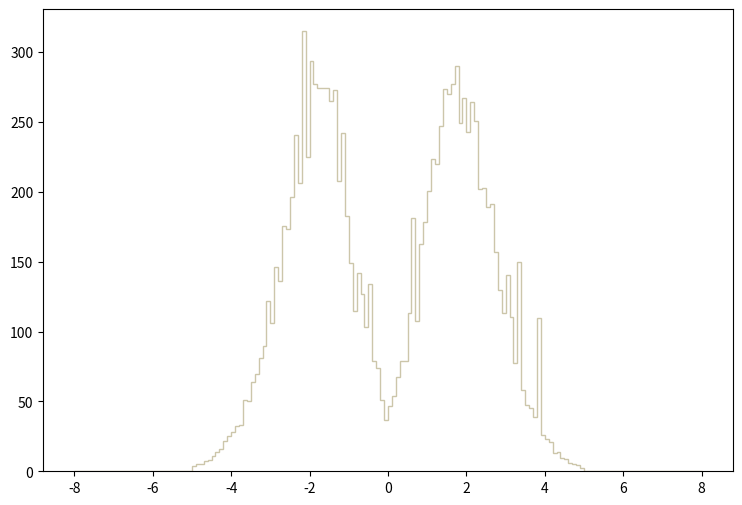

The script that saved this image: (Note: this script raises an exception after producing the figure.)
def selection_1():

    # Library import
    import numpy
    import matplotlib
    import matplotlib.pyplot   as plt
    import matplotlib.gridspec as gridspec

    # Library version
    matplotlib_version = matplotlib.__version__
    numpy_version      = numpy.__version__

    # Histo binning
    xBinning = numpy.linspace(-8.0,8.0,161,endpoint=True)

    # Creating data sequence: middle of each bin
    xData = numpy.array([-7.95,-7.85,-7.75,-7.65,-7.55,-7.45,-7.35,-7.25,-7.15,-7.05,-6.95,-6.85,-6.75,-6.65,-6.55,-6.45,-6.35,-6.25,-6.15,-6.05,-5.95,-5.85,-5.75,-5.65,-5.55,-5.45,-5.35,-5.25,-5.15,-5.05,-4.95,-4.85,-4.75,-4.65,-4.55,-4.45,-4.35,-4.25,-4.15,-4.05,-3.95,-3.85,-3.75,-3.65,-3.55,-3.45,-3.35,-3.25,-3.15,-3.05,-2.95,-2.85,-2.75,-2.65,-2.55,-2.45,-2.35,-2.25,-2.15,-2.05,-1.95,-1.85,-1.75,-1.65,-1.55,-1.45,-1.35,-1.25,-1.15,-1.05,-0.95,-0.85,-0.75,-0.65,-0.55,-0.45,-0.35,-0.25,-0.15,-0.05,0.05,0.15,0.25,0.35,0.45,0.55,0.65,0.75,0.85,0.95,1.05,1.15,1.25,1.35,1.45,1.55,1.65,1.75,1.85,1.95,2.05,2.15,2.25,2.35,2.45,2.55,2.65,2.75,2.85,2.95,3.05,3.15,3.25,3.35,3.45,3.55,3.65,3.75,3.85,3.95,4.05,4.15,4.25,4.35,4.45,4.55,4.65,4.75,4.85,4.95,5.05,5.15,5.25,5.35,5.45,5.55,5.65,5.75,5.85,5.95,6.05,6.15,6.25,6.35,6.45,6.55,6.65,6.75,6.85,6.95,7.05,7.15,7.25,7.35,7.45,7.55,7.65,7.75,7.85,7.95])

    # Creating weights for histo: y2_ETA_0
    y2_ETA_0_weights = numpy.array([0.0,0.0,0.0,0.0,0.0,0.0,0.0,0.0,0.0,0.0,0.0,0.0,0.0,0.0,0.0,0.0,0.0,0.0,0.0,0.0,0.0,0.0,0.0,0.0,0.0,0.0,0.0,0.0,0.0,0.0,1.45944923233,1.59212632618,1.32677183848,2.78622107081,3.84763782159,4.51102479083,5.30708675392,4.77637777853,8.75669359397,11.0122074894,10.2161425263,13.4003963786,13.2677183848,20.1669350649,17.6460681818,23.6165419049,26.9334707511,31.7098485297,34.4960684005,39.5378081667,38.4763782159,46.7023778345,50.2846476684,53.9996074961,62.2256071147,64.8791369917,70.1862267456,70.5842667271,74.8299265303,76.4220564564,76.5547464503,76.1567064687,79.3409663211,78.6775763519,70.716956721,77.3507964134,63.9503970347,63.4196970593,56.7858273669,44.1815079514,46.5696878406,36.3535483144,33.7000184374,25.7393748065,25.2086658311,21.6263839972,17.1153592064,12.7370094094,9.81811154475,6.50118269855,9.55275855706,9.02204958166,12.8696874033,17.3807121941,16.7173252248,22.2897679665,26.9334707511,32.5058984928,37.0169382836,51.6114276069,52.0094675884,53.3362175269,59.4393872439,69.5228367763,70.716956721,68.7267868133,82.3925361796,75.2279665118,73.3704865979,73.1051366102,81.3311062288,74.9626165241,72.441746641,67.1346568871,66.8693068994,57.8472573177,59.8374272254,49.753947693,43.2527679944,40.4665481236,39.6704681606,32.5058984928,29.719690622,26.8007927573,20.4322880526,18.4421301449,17.5133901879,14.3291363356,12.6043344156,11.2775604771,11.0122074894,8.09330962473,5.17441176007,5.30708675392,3.98031581544,4.51102479083,2.25551239542,1.59212632618,1.99015790772,0.796063163088,0.0,0.0,0.0,0.0,0.0,0.0,0.0,0.0,0.0,0.0,0.0,0.0,0.0,0.0,0.0,0.0,0.0,0.0,0.0,0.0,0.0,0.0,0.0,0.0,0.0,0.0,0.0,0.0,0.0,0.0])

    # Creating weights for histo: y2_ETA_1
    y2_ETA_1_weights = numpy.array([0.0,0.0,0.0,0.0,0.0,0.0,0.0,0.0,0.0,0.0,0.0,0.0,0.0,0.0,0.0,0.0,0.0,0.0,0.0,0.0,0.0,0.0,0.0,0.0,0.0,0.0,0.0,0.0,0.0,0.0,1.04195493284,1.20261547487,1.52315597965,2.00346823323,2.0036903566,3.12465526036,3.44682407031,4.88866850925,4.3275507126,6.17145343303,8.09349201947,8.97531279171,8.33512986799,12.1809276726,13.4632869349,17.7892818846,15.4683684852,19.553268155,22.8411526148,22.8401484133,25.8892067887,31.6554874169,31.4963139923,36.3067087452,39.6721924977,41.3573324669,45.7652372816,47.6064931069,49.8490698,50.4890309001,48.4862635096,50.7322275091,53.2154228612,47.8424954368,49.3703504797,43.1985283399,43.7577636335,38.1485341175,35.1028660462,30.9335714876,29.1745702531,23.6433836771,23.0009975054,18.194622556,13.7835222823,11.2199578401,9.69718075912,8.89610677668,6.25094122399,4.88780219815,4.64821471917,6.33202974204,8.65648332631,10.8995426357,12.9831377516,14.0256937065,20.2748393584,20.8354235793,26.3693200005,27.808097878,30.294989291,36.6243661426,39.1886769913,43.4362692872,45.6795054559,50.2497311923,50.8106751272,47.2845491181,49.9288963216,51.293171444,52.8169497288,49.6891469713,48.9698689444,42.5590168822,37.1069224117,39.1076214471,34.1404213864,34.7009156789,33.257203725,25.0044183763,25.4846724761,23.8019575784,20.4335691358,17.7896296081,16.2707883974,11.4592845264,11.3801084876,8.73451727337,7.77353545035,7.13391308088,5.52874351879,5.37013064844,3.28537545496,4.08726179141,2.08390956593,1.76325455221,1.76300005459,1.84288982589,1.12177965587,0.80129700509,0.0,0.0,0.0,0.0,0.0,0.0,0.0,0.0,0.0,0.0,0.0,0.0,0.0,0.0,0.0,0.0,0.0,0.0,0.0,0.0,0.0,0.0,0.0,0.0,0.0,0.0,0.0,0.0,0.0,0.0])

    # Creating weights for histo: y2_ETA_2
    y2_ETA_2_weights = numpy.array([0.0,0.0,0.0,0.0,0.0,0.0,0.0,0.0,0.0,0.0,0.0,0.0,0.0,0.0,0.0,0.0,0.0,0.0,0.0,0.0,0.0,0.0,0.0,0.0,0.0,0.0,0.0,0.0,0.0,0.0,0.781270083839,1.14586286963,1.25003219414,1.61462497993,1.71879430445,2.23964122701,2.91674198633,3.48967282115,4.06260395596,4.63553509078,5.10429720108,5.26055223785,5.78140036041,8.90648009577,9.06273513254,10.8336145492,12.812832015,13.5420181865,13.6461872111,16.8233529587,18.3858913263,22.8651743804,23.0735124294,27.7611335324,26.7194402873,28.4382366917,30.1049470839,30.521617182,33.3862878561,33.3862878561,33.8029579541,34.5842181379,34.1675480399,33.3862878561,32.969587758,31.0945573168,27.8132195447,25.6256640299,23.8547846132,21.6151430862,18.3338083141,15.4170666278,13.4899321743,13.2815941253,8.90648009577,9.2189871693,6.9793456423,5.6772313359,3.33342078438,3.43758980889,2.55214920054,4.58345207852,4.63553509078,6.19807645846,8.43771798546,10.6773595125,11.6148837331,14.1670323336,17.3441980812,17.7608771793,22.0839051965,25.7298330544,25.7819160667,25.834002079,30.8341272555,30.4174571575,31.1466373291,34.7404881747,34.6362981502,35.0529982483,35.2613182973,33.8550379664,31.1987173413,32.3445976109,28.9069988021,29.0111678266,24.4797987603,22.3443292578,20.3130257798,20.0005157063,17.2400290567,14.0628633091,11.5627977208,12.1878148679,10.9377835737,9.53149724284,7.29185571583,6.56266954425,5.72931434815,4.47928305401,3.85426590694,3.38550379664,2.44797987603,2.70840333731,1.66670979219,1.19794768189,1.04169354512,0.989609032863,0.781270083839,0.416677298048,0.0,0.0,0.0,0.0,0.0,0.0,0.0,0.0,0.0,0.0,0.0,0.0,0.0,0.0,0.0,0.0,0.0,0.0,0.0,0.0,0.0,0.0,0.0,0.0,0.0,0.0,0.0,0.0,0.0,0.0])

    # Creating weights for histo: y2_ETA_3
    y2_ETA_3_weights = numpy.array([0.0,0.0,0.0,0.0,0.0,0.0,0.0,0.0,0.0,0.0,0.0,0.0,0.0,0.0,0.0,0.0,0.0,0.0,0.0,0.0,0.0,0.0,0.0,0.0,0.0,0.0,0.0,0.0,0.0,0.0,0.391178513022,0.960164977418,0.960164977418,1.06685010824,0.711233305495,1.38690520071,1.81364512401,2.24038534731,3.5206060172,2.59600185006,3.8050990994,4.19627821242,5.04975745901,5.47649858231,5.79655367478,7.07677104467,8.10806034264,9.708335805,11.2019252365,13.0866937811,13.335624853,13.6201209352,14.6514072332,17.4963410552,17.9230821785,20.9102610415,21.7637432881,22.6883465553,22.4038534731,25.106539254,23.7551948635,24.6442361204,22.4394124834,23.3640157505,22.3327294525,21.1591921135,19.9500957641,17.2829719935,14.9359003154,14.9359003154,13.0866937811,11.9842834626,10.3128839797,8.49923945566,7.61019819879,6.29441581863,4.94307142819,3.55616802747,3.34279596582,1.92033025484,2.09813850621,2.88049523225,3.84066110967,5.36981255148,6.54334689055,6.57890890083,9.06822562006,9.708335805,12.0198454729,13.2645038325,15.149272377,17.3185340038,17.2474099832,20.0212197847,20.8035780107,21.7637432881,22.3682914628,22.6172225347,25.2487842951,24.7153601409,24.5375530896,22.8305915964,21.621495247,21.4792472059,20.8746990313,19.41667161,18.0297652093,15.7182585414,14.6869692435,14.6514072332,11.5931043496,10.099514918,9.4238427228,7.75244323989,7.85912927072,6.6144709111,6.08104675698,5.61874362341,3.91178513022,3.27167494528,2.59600185006,2.27594675758,2.06257679593,1.56471345209,1.45802832126,1.17353523907,0.817918436319,0.462301633572,0.568986764396,0.106685010824,0.0,0.0,0.0,0.0,0.0,0.0,0.0,0.0,0.0,0.0,0.0,0.0,0.0,0.0,0.0,0.0,0.0,0.0,0.0,0.0,0.0,0.0,0.0,0.0,0.0,0.0,0.0,0.0,0.0,0.0])

    # Creating weights for histo: y2_ETA_4
    y2_ETA_4_weights = numpy.array([0.0,0.0,0.0,0.0,0.0,0.0,0.0,0.0,0.0,0.0,0.0,0.0,0.0,0.0,0.0,0.0,0.0,0.0,0.0,0.0,0.0,0.0,0.0,0.0,0.0,0.0,0.0,0.0,0.0,0.0,0.0,0.0,0.0,0.0,0.0,0.0,0.0,0.0,0.0,0.0,0.0,0.0,0.0,0.0,0.0,0.0,0.0,0.0,0.0,0.0,0.0,0.0,0.0,0.0,0.0,0.0,0.0,0.0,0.0,0.0,0.0,0.0,0.0,0.0,0.0,0.0,0.0,0.0,0.0,0.0,0.0,0.0,0.0,0.0,0.0,0.0,0.0,0.0,0.0,0.0,0.0,0.0,0.0,0.0,0.0,0.0,0.0,0.0,0.0,0.0,0.0,0.0,0.0,0.0,0.0,0.0,0.0,0.0,0.0,0.0,0.0,0.0,0.0,0.0,0.0,0.0,0.0,0.0,0.0,0.0,0.0,0.0,0.0,0.0,0.0,0.0,0.0,0.0,0.0,0.0,0.0,0.0,0.0,0.0,0.0,0.0,0.0,0.0,0.0,0.0,0.0,0.0,0.0,0.0,0.0,0.0,0.0,0.0,0.0,0.0,0.0,0.0,0.0,0.0,0.0,0.0,0.0,0.0,0.0,0.0,0.0,0.0,0.0,0.0,0.0,0.0,0.0,0.0,0.0,0.0])

    # Creating weights for histo: y2_ETA_5
    y2_ETA_5_weights = numpy.array([0.0,0.0,0.0,0.0,0.0,0.0,0.0,0.0,0.0,0.0,0.0,0.0,0.0,0.0,0.0,0.0,0.0,0.0,0.0,0.0,0.0,0.0,0.0,0.0,0.0,0.0,0.0,0.0,0.0,0.0,0.0,0.0,0.0,0.0,0.0,0.0,0.0,0.0,0.0,0.0,0.0,0.0,0.0,0.0,0.0,0.0,0.0,0.0,0.0,0.0,0.0,0.0,0.0,0.0,0.0,0.0,0.0,0.0,79.0971291539,0.0,0.0,0.0,0.0,0.0,0.0,0.0,0.0,0.0,0.0,0.0,0.0,0.0,0.0,0.0,0.0,0.0,0.0,0.0,0.0,0.0,0.0,0.0,0.0,0.0,0.0,0.0,0.0,0.0,0.0,0.0,0.0,0.0,0.0,0.0,0.0,0.0,0.0,0.0,0.0,0.0,0.0,0.0,0.0,0.0,0.0,0.0,0.0,0.0,0.0,0.0,0.0,0.0,0.0,78.9085371523,0.0,0.0,0.0,0.0,78.97186254,0.0,0.0,0.0,0.0,0.0,0.0,0.0,0.0,0.0,0.0,0.0,0.0,0.0,0.0,0.0,0.0,0.0,0.0,0.0,0.0,0.0,0.0,0.0,0.0,0.0,0.0,0.0,0.0,0.0,0.0,0.0,0.0,0.0,0.0,0.0,0.0,0.0,0.0,0.0,0.0,0.0])

    # Creating weights for histo: y2_ETA_6
    y2_ETA_6_weights = numpy.array([0.0,0.0,0.0,0.0,0.0,0.0,0.0,0.0,0.0,0.0,0.0,0.0,0.0,0.0,0.0,0.0,0.0,0.0,0.0,0.0,0.0,0.0,0.0,0.0,0.0,0.0,0.0,0.0,0.0,0.0,0.0,0.0,0.0,0.0,0.0,0.0,0.0,0.0,0.0,0.0,0.0,0.0,0.0,0.0,0.0,0.0,0.0,0.0,0.0,17.2515124641,0.0,17.2947860598,0.0,17.2486880802,0.0,17.2821195627,34.5406295819,0.0,17.2515124641,0.0,51.874622701,34.5832835424,17.2940799638,34.5409754248,51.8767842193,34.5442032921,69.1565664602,17.30641791,69.053707011,17.2596397728,0.0,0.0,17.2639685733,17.2940799638,17.2109249151,51.8136102454,17.2770126156,17.2277472912,0.0,0.0,0.0,17.2486880802,17.30641791,17.3004867039,0.0,34.5413789083,69.1357870646,0.0,17.2464343372,34.5757614588,34.4951224174,51.8131491215,34.5531663879,34.6112968191,51.8655443243,34.5912667498,34.5182074324,51.8340726183,17.292682182,17.2821195627,0.0,34.5543768381,34.5072557399,0.0,17.2277472912,17.2515124641,34.5813814063,17.2515124641,0.0,0.0,34.55933392,17.2464343372,0.0,0.0,0.0,0.0,0.0,0.0,0.0,0.0,0.0,0.0,0.0,0.0,0.0,0.0,0.0,0.0,0.0,0.0,0.0,0.0,0.0,0.0,0.0,0.0,0.0,0.0,0.0,0.0,0.0,0.0,0.0,0.0,0.0,0.0,0.0,0.0,0.0,0.0,0.0,0.0,0.0,0.0,0.0,0.0,0.0,0.0,0.0,0.0])

    # Creating weights for histo: y2_ETA_7
    y2_ETA_7_weights = numpy.array([0.0,0.0,0.0,0.0,0.0,0.0,0.0,0.0,0.0,0.0,0.0,0.0,0.0,0.0,0.0,0.0,0.0,0.0,0.0,0.0,0.0,0.0,0.0,0.0,0.0,0.0,0.0,0.0,0.0,0.0,0.0,0.0,0.0,0.0,0.0,0.0,0.0,0.0,0.0,0.0,0.0,0.0,0.0,0.0,2.08223946531,0.0,0.0,0.0,0.0,0.0,0.0,0.0,0.0,4.14932829355,6.23077667368,0.0,6.23785662634,6.23592363193,8.31175478801,8.30954194218,22.8580916521,22.8401234593,31.1529457219,20.7628382298,14.541544769,24.9169441931,18.6802646739,18.6696332046,16.6040757695,33.2329054078,22.8487815432,10.3871820348,26.9963614866,26.9875447241,16.6251482937,16.6190867694,10.3824736066,16.6179962144,16.6071656755,12.4587029019,18.6906797631,6.23248463292,12.4683880694,8.31708062037,20.7747073925,14.5310171622,24.9078648896,16.6093439006,33.2609194014,12.4604772176,22.8514156088,14.5405176854,14.5512328216,27.0011968577,24.917850104,33.2199514602,29.0717743081,24.9210381022,16.6092717739,29.0705625803,16.6102238458,14.532751087,6.23569282663,10.3851596034,6.22824358549,2.07303841192,4.15633323448,0.0,2.07522125307,4.15309907518,4.15325775382,2.07672610364,0.0,0.0,0.0,0.0,0.0,0.0,0.0,0.0,0.0,0.0,0.0,0.0,0.0,0.0,0.0,0.0,0.0,0.0,0.0,0.0,0.0,0.0,0.0,0.0,0.0,0.0,0.0,0.0,0.0,0.0,0.0,0.0,0.0,0.0,0.0,0.0,0.0,0.0,0.0,0.0,0.0,0.0,0.0,0.0,0.0,0.0,0.0,0.0])

    # Creating weights for histo: y2_ETA_8
    y2_ETA_8_weights = numpy.array([0.0,0.0,0.0,0.0,0.0,0.0,0.0,0.0,0.0,0.0,0.0,0.0,0.0,0.0,0.0,0.0,0.0,0.0,0.0,0.0,0.0,0.0,0.0,0.0,0.0,0.0,0.0,0.0,0.0,0.0,0.0,0.0,0.0,0.0,0.0,0.0,0.0,0.0,0.0,0.0,0.0,0.0,0.0,0.0,0.0,0.0,0.0,0.0,0.0,0.0,0.0,0.0,0.756356590431,0.0,0.0,1.51430307084,1.5130946088,0.0,4.53674036657,3.77716439686,6.80353659064,6.80741914476,6.04828195373,4.53183869889,8.32150146077,4.53361156505,9.07391587051,7.56083491665,7.56481760698,6.04232840063,3.78336510434,6.05150451917,5.2948525269,8.32638537703,6.80299494475,9.07609155735,6.04037574446,3.78463410327,6.80367769167,2.26775844205,4.53082049566,3.78704602054,4.54267662341,6.80251247027,7.56563690328,5.2916527197,9.07921398657,6.05351634674,7.55460826479,8.31643547866,8.31943046179,6.79792896265,6.05372572246,4.52855332074,5.29470687423,6.80354114229,4.53606217131,5.29259491044,2.27098464881,3.7748680914,2.27073157728,1.51265446463,2.26680805835,3.02760887603,3.02796754574,1.5130946088,0.757151763004,0.755036157898,0.0,0.0,0.0,0.0,0.0,0.0,0.0,0.0,0.0,0.0,0.0,0.0,0.0,0.0,0.0,0.0,0.0,0.0,0.0,0.0,0.0,0.0,0.0,0.0,0.0,0.0,0.0,0.0,0.0,0.0,0.0,0.0,0.0,0.0,0.0,0.0,0.0,0.0,0.0,0.0,0.0,0.0,0.0,0.0,0.0,0.0,0.0,0.0,0.0,0.0,0.0,0.0])

    # Creating weights for histo: y2_ETA_9
    y2_ETA_9_weights = numpy.array([0.0,0.0,0.0,0.0,0.0,0.0,0.0,0.0,0.0,0.0,0.0,0.0,0.0,0.0,0.0,0.0,0.0,0.0,0.0,0.0,0.0,0.0,0.0,0.0,0.0,0.0,0.0,0.0,0.0,0.0,0.0,0.0,0.0,0.0,0.0,0.0,0.0,0.0,0.0,0.0,0.0,0.0,0.0,0.0,0.0,0.0,0.0,0.0,0.0,0.0,0.0,0.0,0.0,0.211760959591,0.212060771744,0.212259097916,0.849832408802,0.212437802119,0.849003380587,0.636924227674,1.06034901811,3.18186684867,3.18453312807,2.54561207643,1.27318621387,3.39328202876,2.96794698187,2.75736342702,2.54471523699,2.54784898096,4.87972702219,1.69744811216,3.60599860712,2.54771999537,2.12263484004,2.33358399835,3.60538686336,3.39183346571,2.1247418933,3.18435999304,2.97231575569,2.54649737353,1.27357461345,4.03105952355,2.33583446512,1.48522641141,2.75801239481,2.12264320823,3.39527885272,2.5474833775,2.97099704391,2.96954559528,4.03243017584,1.90967875822,1.48557412425,2.12157352233,1.48544629289,1.90931200052,1.06052994421,1.69787662135,1.69753525679,1.48504721665,0.849078694323,0.424543819816,0.212260569564,0.212259097916,0.0,0.211642910359,0.0,0.0,0.0,0.0,0.0,0.0,0.0,0.0,0.0,0.0,0.0,0.0,0.0,0.0,0.0,0.0,0.0,0.0,0.0,0.0,0.0,0.0,0.0,0.0,0.0,0.0,0.0,0.0,0.0,0.0,0.0,0.0,0.0,0.0,0.0,0.0,0.0,0.0,0.0,0.0,0.0,0.0,0.0,0.0,0.0,0.0,0.0,0.0,0.0,0.0,0.0,0.0])

    # Creating weights for histo: y2_ETA_10
    y2_ETA_10_weights = numpy.array([0.0,0.0,0.0,0.0,0.0,0.0,0.0,0.0,0.0,0.0,0.0,0.0,0.0,0.0,0.0,0.0,0.0,0.0,0.0,0.0,0.0,0.0,0.0,0.0,0.0,0.0,0.0,0.0,0.0,0.0,0.0,0.0,0.0,0.0,0.0,0.0,0.0,0.0,0.0,0.0,0.0,0.0,0.0,0.0,0.0,0.0,0.0,0.0,0.0,0.0,0.0,0.0,0.0,0.0,0.0,0.0,0.0,0.0,0.0,0.0,0.230905955223,0.0,0.0,0.229059452883,0.454503994725,0.0,0.113795548744,0.344319102205,0.455315069393,0.115366108412,0.0,0.34353293595,0.454789067526,0.0,0.115222153739,0.0,0.114144621098,0.34185760139,0.341338779529,0.114071225489,0.457247554511,0.0,0.341835263596,0.115174287037,0.34235461731,0.228408554382,0.686838593709,0.0,0.341020288679,0.0,0.113137204311,0.114229185604,0.228317696291,0.229043054106,0.114575687339,0.0,0.0,0.0,0.229559482632,0.0,0.22959414167,0.229122388732,0.114071225489,0.0,0.0,0.0,0.0,0.0,0.0,0.0,0.0,0.0,0.0,0.0,0.0,0.0,0.0,0.0,0.0,0.0,0.0,0.0,0.0,0.0,0.0,0.0,0.0,0.0,0.0,0.0,0.0,0.0,0.0,0.0,0.0,0.0,0.0,0.0,0.0,0.0,0.0,0.0,0.0,0.0,0.0,0.0,0.0,0.0,0.0,0.0,0.0,0.0,0.0,0.0,0.0,0.0,0.0,0.0,0.0,0.0])

    # Creating weights for histo: y2_ETA_11
    y2_ETA_11_weights = numpy.array([0.0,0.0,0.0,0.0,0.0,0.0,0.0,0.0,0.0,0.0,0.0,0.0,0.0,0.0,0.0,0.0,0.0,0.0,0.0,0.0,0.0,0.0,0.0,0.0,0.0,0.0,0.0,0.0,0.0,0.0,0.0,0.0,0.0,0.0,0.0,0.0,0.0,0.0,0.0,0.0,0.0,0.0,0.0,0.0,0.0,0.0,0.0,0.0,0.0,0.0,0.0,0.0,0.0,0.0,0.0,0.0,0.0,0.0,0.0,0.0,0.0135414779986,0.0,0.0135469611382,0.0,0.0,0.0406421047775,0.0135469611382,0.0,0.0134999025763,0.013530153684,0.0,0.0135575231838,0.0270858116186,0.0,0.0541255463854,0.0541074136226,0.0270961109124,0.0407030574245,0.0,0.0541750361235,0.0406357236619,0.0135566280952,0.040594665081,0.013537753275,0.0271177893811,0.0271302917479,0.0677010666251,0.0,0.0406509112944,0.0135115935885,0.0135492854812,0.0135400371947,0.0,0.0135414779986,0.0,0.0135002721612,0.0,0.0135469611382,0.0,0.0,0.0,0.0,0.0,0.0,0.0,0.0,0.0,0.0,0.0,0.0,0.0,0.0,0.0,0.0,0.0,0.0,0.0,0.0,0.0,0.0,0.0,0.0,0.0,0.0,0.0,0.0,0.0,0.0,0.0,0.0,0.0,0.0,0.0,0.0,0.0,0.0,0.0,0.0,0.0,0.0,0.0,0.0,0.0,0.0,0.0,0.0,0.0,0.0,0.0,0.0,0.0,0.0,0.0,0.0,0.0,0.0,0.0,0.0,0.0,0.0])

    # Creating weights for histo: y2_ETA_12
    y2_ETA_12_weights = numpy.array([0.0,0.0,0.0,0.0,0.0,0.0,0.0,0.0,0.0,0.0,0.0,0.0,0.0,0.0,0.0,0.0,0.0,0.0,0.0,0.0,0.0,0.0,0.0,0.0,0.0,0.0,0.0,0.0,0.0,0.0,0.0,0.0,0.0,0.0,0.0,0.0,0.0,0.0,0.0,0.0,0.0,0.0,0.0,0.0,0.0,0.0,0.0,0.0,0.0,0.0,0.0,0.0,0.0,0.0,0.0,0.0,0.912787033803,0.0,0.0,0.0,0.0,0.0,0.909853848219,0.0,0.0,0.0,0.0,0.0,0.0,0.0,0.0,0.0,0.0,0.0,0.0,0.0,0.0,0.0,0.0,0.0,0.0,0.0,0.0,0.0,0.0,0.0,0.0,0.0,0.0,0.0,0.0,0.0,0.0,0.0,0.0,0.0,0.0,0.0,0.0,0.0,0.0,0.0,0.0,0.0,0.0,0.0,0.0,0.0,0.0,0.0,0.0,0.0,0.0,0.909306167943,0.0,0.0,0.0,0.0,0.0,0.0,0.0,0.913150150035,0.0,0.0,0.0,0.0,0.0,0.0,0.0,0.0,0.0,0.0,0.0,0.0,0.0,0.0,0.0,0.0,0.0,0.0,0.0,0.0,0.0,0.0,0.0,0.0,0.0,0.0,0.0,0.0,0.0,0.0,0.0,0.0,0.0,0.0,0.0,0.0,0.0,0.0])

    # Creating weights for histo: y2_ETA_13
    y2_ETA_13_weights = numpy.array([0.0,0.0,0.0,0.0,0.0,0.0,0.0,0.0,0.0,0.0,0.0,0.0,0.0,0.0,0.0,0.0,0.0,0.0,0.0,0.0,0.0,0.0,0.0,0.0,0.0,0.0,0.0,0.0,0.0,0.0,0.0,0.0,0.0,0.0,0.0,0.0,0.0,0.752772971972,0.752556969762,0.753054673564,0.754386015739,0.0,0.0,2.25993133988,1.50619828921,2.25718932043,2.25954768029,1.50630117692,0.754099045801,3.01024771282,2.26392722582,1.50480372688,2.25843574925,1.50539626092,0.753054673564,2.25801552113,0.752246757118,2.26201295659,0.0,1.5042180107,1.50468007569,1.50620293776,0.0,2.25914356711,0.752556969762,1.50676665084,0.0,0.752667295138,0.0,0.0,0.0,0.0,0.0,0.751402891954,0.0,0.0,0.0,0.0,0.0,0.0,0.0,0.0,0.0,0.0,0.0,0.0,0.0,0.0,0.0,0.0,0.755225232362,0.753429965783,0.752468957383,0.751152180637,0.752468957383,0.753054673564,0.754386015739,0.753054673564,0.752752518391,1.50732633519,2.26169468648,3.00771704704,1.5068190244,2.26129553174,4.51350409532,3.01190817171,0.752772971972,2.25808060071,3.76763637622,0.0,0.752752518391,2.25830961883,3.00965920752,0.752433318568,1.50724080204,1.50566711592,1.50862079894,3.0109127641,0.0,0.0,0.0,0.754573816801,0.0,0.0,0.0,0.0,0.0,0.0,0.0,0.0,0.0,0.0,0.0,0.0,0.0,0.0,0.0,0.0,0.0,0.0,0.0,0.0,0.0,0.0,0.0,0.0,0.0,0.0,0.0,0.0,0.0,0.0,0.0,0.0,0.0,0.0,0.0,0.0,0.0,0.0])

    # Creating weights for histo: y2_ETA_14
    y2_ETA_14_weights = numpy.array([0.0,0.0,0.0,0.0,0.0,0.0,0.0,0.0,0.0,0.0,0.0,0.0,0.0,0.0,0.0,0.0,0.0,0.0,0.0,0.0,0.0,0.0,0.0,0.0,0.0,0.0,0.0,0.0,0.0,0.0,0.0,0.0,0.0,0.0,0.0,0.0,0.0,0.0,0.0,0.0,0.0,0.412673551619,0.412082141934,2.06086714023,0.82472674769,2.06405240393,3.30476136773,4.12649785542,5.36525586806,7.84363417534,5.77365152582,9.48685120837,9.90265700706,11.1414972869,12.3759652179,9.90224567111,16.0840155838,12.374009087,10.307637053,9.90029258709,11.9613355353,6.59945262206,10.7246860003,8.66282952096,8.254988405,7.4251135594,6.59653670723,4.95479438976,5.35648984196,4.53319941846,2.88485256913,3.3021044422,2.47511321394,1.65146081481,2.0653351627,3.29888383407,0.411927967127,0.826322731169,1.236996276,0.824474461642,0.412346311021,0.412426445357,0.826028092753,0.412682387725,1.23575251797,0.413102864472,2.88919658143,1.65110188611,2.8860125365,2.89043515968,4.12505665614,5.36482015664,7.01174530706,6.18982295646,8.25172513981,6.59519910367,5.77320057974,9.89316885785,12.7858325443,13.6115026224,12.3752248132,15.6753548429,16.9196917897,10.3147668761,8.25064347861,11.5557552436,7.83817102457,8.66147972966,9.48346911279,7.01470387896,5.36716324808,7.01539857967,2.88680748131,4.54044502502,1.23874034042,0.0,1.65103637705,0.413852105284,0.412282934815,0.0,0.0,0.0,0.410940760852,0.0,0.0,0.0,0.0,0.0,0.0,0.0,0.0,0.0,0.0,0.0,0.0,0.0,0.0,0.0,0.0,0.0,0.0,0.0,0.0,0.0,0.0,0.0,0.0,0.0,0.0,0.0,0.0,0.0,0.0,0.0,0.0,0.0,0.0,0.0,0.0,0.0])

    # Creating weights for histo: y2_ETA_15
    y2_ETA_15_weights = numpy.array([0.0,0.0,0.0,0.0,0.0,0.0,0.0,0.0,0.0,0.0,0.0,0.0,0.0,0.0,0.0,0.0,0.0,0.0,0.0,0.0,0.0,0.0,0.0,0.0,0.0,0.0,0.0,0.0,0.0,0.0,0.0,0.0,0.0,0.0,0.0,0.0,0.0,0.0,0.0,0.0,0.0,0.0,0.0,0.0,0.0,0.148078101576,0.517898435166,0.666564282224,1.40676314377,1.48016383942,2.07218115546,2.51750770901,3.18364691215,4.81119775392,6.14337875878,7.17915278186,9.4743242905,9.99126734991,9.47337733216,10.4346813482,9.3270376958,8.9550814751,9.84404689198,11.0996775877,8.50942183272,10.2152214963,5.92201597147,6.58661238406,5.9209938577,4.07032760412,4.66208638551,3.18209871041,2.8872471453,2.29465804678,1.85162523679,1.40621661353,1.40627222854,0.44408648904,1.11084978283,0.813844563876,0.740564417534,0.740256580915,0.592443898236,0.961944640899,1.03636354223,1.84958852479,2.36749207053,2.29403215241,3.03412369201,4.44000511234,4.4398728388,4.51652535935,6.66190308832,7.62257579881,7.62475831234,8.80698620803,7.8449787372,9.91903096211,8.80649920088,10.8065714321,8.36373755166,8.06865931779,10.0651812068,8.73652048202,7.32612372379,6.51268650231,5.69789648319,4.36734484794,2.51576350192,1.99893828621,1.85067948093,1.33255407638,0.591968915953,0.0737931572703,0.147715822368,0.0,0.0,0.0,0.0,0.0,0.0,0.0,0.0,0.0,0.0,0.0,0.0,0.0,0.0,0.0,0.0,0.0,0.0,0.0,0.0,0.0,0.0,0.0,0.0,0.0,0.0,0.0,0.0,0.0,0.0,0.0,0.0,0.0,0.0,0.0,0.0,0.0,0.0,0.0,0.0,0.0,0.0,0.0,0.0,0.0])

    # Creating weights for histo: y2_ETA_16
    y2_ETA_16_weights = numpy.array([0.0,0.0,0.0,0.0,0.0,0.0,0.0,0.0,0.0,0.0,0.0,0.0,0.0,0.0,0.0,0.0,0.0,0.0,0.0,0.0,0.0,0.0,0.0,0.0,0.0,0.0,0.0,0.0,0.0,0.0,0.0,0.0,0.0,0.0,0.0,0.0,0.0,0.0,0.0,0.0,0.0,0.0,0.0,0.0,0.0,0.0,0.0,0.0,0.0189268819331,0.0377617220488,0.245746521156,0.226967733763,0.774988081812,0.794114246644,1.3236616831,1.9099154255,2.15526694586,3.28941167002,3.83839765893,3.32721327326,3.78155571494,4.42386788156,4.06438804855,4.44321130733,3.59230162974,3.51627230374,3.55422995075,2.98737604994,2.74160051065,2.09918301448,1.75813075036,1.79615531613,1.28583547296,0.907473143471,0.643105289088,0.680628414211,0.378070947757,0.340288549909,0.245732927343,0.34037857516,0.151217125946,0.189027221564,0.283371494847,0.529310670041,0.643055175031,0.812769279324,1.00179980181,1.17202044819,1.51202331797,1.66379418924,2.1363592423,2.74121250181,2.68441947154,3.34621460307,3.66812989934,4.13991323314,4.17797891044,3.98822968636,4.23498289989,4.08332936153,3.72486981471,3.2520781981,3.17581780729,2.60895340354,1.98475941901,1.17230972933,1.07779041695,0.604909675334,0.321240707046,0.245692506005,0.0756395166556,0.0378256999944,0.018882820574,0.0,0.0,0.0,0.0,0.0,0.0,0.0,0.0,0.0,0.0,0.0,0.0,0.0,0.0,0.0,0.0,0.0,0.0,0.0,0.0,0.0,0.0,0.0,0.0,0.0,0.0,0.0,0.0,0.0,0.0,0.0,0.0,0.0,0.0,0.0,0.0,0.0,0.0,0.0,0.0,0.0,0.0,0.0,0.0,0.0,0.0,0.0])

    # Creating weights for histo: y2_ETA_17
    y2_ETA_17_weights = numpy.array([0.0,0.0,0.0,0.0,0.0,0.0,0.0,0.0,0.0,0.0,0.0,0.0,0.0,0.0,0.0,0.0,0.0,0.0,0.0,0.0,0.0,0.0,0.0,0.0,0.0,0.0,0.0,0.0,0.0,0.0,0.0,0.0,0.0,0.0,0.0,0.0,0.0,0.0,0.0,0.0,0.0,0.0,0.0,0.0,0.0,0.0,0.0,0.0,0.0,0.0215457283154,0.0,0.0,0.042831431868,0.128702285423,0.172116073788,0.558715312587,0.622558214856,0.708380932339,0.751269122784,1.41748360585,1.33178340291,1.69627693792,1.97604498797,1.78149952905,1.48153457291,1.86833790266,1.45959592079,1.52628537442,1.37450079278,1.03010219337,1.03025964781,0.665925366716,0.729297630162,0.687591547678,0.257901302118,0.449990846649,0.23656892457,0.107409646377,0.128886507119,0.107376281031,0.128800731938,0.171845627041,0.0861165574612,0.257027579927,0.365475600854,0.257589692281,0.42971633801,0.579605842982,0.687435067955,0.859103671217,1.07316298387,1.07397274957,1.56791932777,1.67448374371,1.37319317113,1.37538253765,1.82480849775,1.45925401972,1.73864267954,1.20272624517,1.11737993984,0.923918667214,0.666026962319,0.557901348105,0.45078891573,0.300558484405,0.0430193649902,0.0854155852852,0.0,0.0430420159362,0.0,0.0,0.0,0.0,0.0,0.0,0.0,0.0,0.0,0.0,0.0,0.0,0.0,0.0,0.0,0.0,0.0,0.0,0.0,0.0,0.0,0.0,0.0,0.0,0.0,0.0,0.0,0.0,0.0,0.0,0.0,0.0,0.0,0.0,0.0,0.0,0.0,0.0,0.0,0.0,0.0,0.0,0.0,0.0,0.0,0.0,0.0,0.0,0.0,0.0])

    # Creating weights for histo: y2_ETA_18
    y2_ETA_18_weights = numpy.array([0.0,0.0,0.0,0.0,0.0,0.0,0.0,0.0,0.0,0.0,0.0,0.0,0.0,0.0,0.0,0.0,0.0,0.0,0.0,0.0,0.0,0.0,0.0,0.0,0.0,0.0,0.0,0.0,0.0,0.0,0.0,0.0,0.0,0.0,0.0,0.0,0.0,0.0,0.0,0.0,0.0,0.0,0.0,0.0,0.0,0.0,0.0,0.0,0.0,0.0,0.0,0.0,0.0,0.00162193247978,0.00161987744514,0.00324628523592,0.0194429474461,0.0356414924427,0.0502051753404,0.0760123620339,0.12960032934,0.135966504808,0.153913482586,0.170088000839,0.170129114105,0.136086512796,0.173335194464,0.158718202622,0.147215289207,0.103694194205,0.0745182028577,0.0922194440053,0.0712847450865,0.0583049287508,0.0534689022821,0.0550666304268,0.0242991690778,0.0372717214413,0.0194433560642,0.0177078764766,0.0275397242309,0.0178243357741,0.0129612525018,0.0290469214672,0.0534906533371,0.0403820280081,0.0696555847814,0.0550619784671,0.0728842648643,0.0939835740071,0.1036907681,0.10678642728,0.127825260946,0.174824638816,0.136075385812,0.139330406045,0.147411614481,0.131226000675,0.105291670893,0.0939586483039,0.0794115930191,0.0583362037504,0.0388747930532,0.0194263638383,0.00648453326843,0.00323900240436,0.00161987744514,0.0,0.0,0.0,0.0,0.0,0.0,0.0,0.0,0.0,0.0,0.0,0.0,0.0,0.0,0.0,0.0,0.0,0.0,0.0,0.0,0.0,0.0,0.0,0.0,0.0,0.0,0.0,0.0,0.0,0.0,0.0,0.0,0.0,0.0,0.0,0.0,0.0,0.0,0.0,0.0,0.0,0.0,0.0,0.0,0.0,0.0,0.0,0.0,0.0,0.0,0.0,0.0,0.0])

    # Creating weights for histo: y2_ETA_19
    y2_ETA_19_weights = numpy.array([0.0,0.0,0.0,0.0,0.0,0.0,0.0,0.0,0.0,0.0,0.0,0.0,0.0,0.0,0.0,0.0,0.0,0.0,0.0,0.0,0.0,0.0,0.0,0.0,0.0,0.0,0.0,0.0,0.0,0.0,0.0,0.0,0.0,0.0,0.0,0.0,0.0,0.0,0.0,0.0,0.0,0.0,0.0,0.0,0.0,0.0,0.0,0.0,0.0,0.0,0.0,0.0,0.0,0.0,0.0,0.0,0.0,0.0021298050306,0.0,0.0042574418078,0.00639202657314,0.00852030480589,0.00636206191271,0.0042471595872,0.010622733271,0.0106549062758,0.0170332284184,0.0254326099446,0.0191748324447,0.0127762910887,0.00848699700388,0.00638614767759,0.00850279618764,0.0127916370218,0.00852171689901,0.0170414804768,0.00211496468924,0.00213060685003,0.0021298050306,0.00425983167517,0.00212763677721,0.00636615119182,0.0021298050306,0.0147763517121,0.0106340957206,0.0106548294348,0.012742046717,0.012760867201,0.00850870403778,0.0149182737519,0.00851944173636,0.014913073062,0.0211878224065,0.017036313196,0.0275742028345,0.00638941620542,0.0148833389247,0.0127718031271,0.0021298050306,0.00425983167517,0.00425604530562,0.00422776112509,0.00213219489796,0.0,0.0,0.0,0.0,0.0,0.0,0.0,0.0,0.0,0.0,0.0,0.0,0.0,0.0,0.0,0.0,0.0,0.0,0.0,0.0,0.0,0.0,0.0,0.0,0.0,0.0,0.0,0.0,0.0,0.0,0.0,0.0,0.0,0.0,0.0,0.0,0.0,0.0,0.0,0.0,0.0,0.0,0.0,0.0,0.0,0.0,0.0,0.0,0.0,0.0,0.0,0.0,0.0,0.0,0.0,0.0,0.0])

    # Creating a new Canvas
    fig   = plt.figure(figsize=(12,6),dpi=80)
    frame = gridspec.GridSpec(1,1,right=0.7)
    pad   = fig.add_subplot(frame[0])

    # Creating a new Stack
    pad.hist(x=xData, bins=xBinning, weights=y2_ETA_0_weights+y2_ETA_1_weights+y2_ETA_2_weights+y2_ETA_3_weights+y2_ETA_4_weights+y2_ETA_5_weights+y2_ETA_6_weights+y2_ETA_7_weights+y2_ETA_8_weights+y2_ETA_9_weights+y2_ETA_10_weights+y2_ETA_11_weights+y2_ETA_12_weights+y2_ETA_13_weights+y2_ETA_14_weights+y2_ETA_15_weights+y2_ETA_16_weights+y2_ETA_17_weights+y2_ETA_18_weights+y2_ETA_19_weights,\
             label="$bg\_vbf\_1600\_inf$", histtype="step", rwidth=1.0,\
             color=None, edgecolor="#ccc6aa", linewidth=1, linestyle="solid",\
             bottom=None, cumulative=False, normed=False, align="mid", orientation="vertical")

    pad.hist(x=xData, bins=xBinning, weights=y2_ETA_0_weights+y2_ETA_1_weights+y2_ETA_2_weights+y2_ETA_3_weights+y2_ETA_4_weights+y2_ETA_5_weights+y2_ETA_6_weights+y2_ETA_7_weights+y2_ETA_8_weights+y2_ETA_9_weights+y2_ETA_10_weights+y2_ETA_11_weights+y2_ETA_12_weights+y2_ETA_13_weights+y2_ETA_14_weights+y2_ETA_15_weights+y2_ETA_16_weights+y2_ETA_17_weights+y2_ETA_18_weights,\
             label="$bg\_vbf\_1200\_1600$", histtype="step", rwidth=1.0,\
             color=None, edgecolor="#c1bfa8", linewidth=1, linestyle="solid",\
             bottom=None, cumulative=False, normed=False, align="mid", orientation="vertical")

    pad.hist(x=xData, bins=xBinning, weights=y2_ETA_0_weights+y2_ETA_1_weights+y2_ETA_2_weights+y2_ETA_3_weights+y2_ETA_4_weights+y2_ETA_5_weights+y2_ETA_6_weights+y2_ETA_7_weights+y2_ETA_8_weights+y2_ETA_9_weights+y2_ETA_10_weights+y2_ETA_11_weights+y2_ETA_12_weights+y2_ETA_13_weights+y2_ETA_14_weights+y2_ETA_15_weights+y2_ETA_16_weights+y2_ETA_17_weights,\
             label="$bg\_vbf\_800\_1200$", histtype="step", rwidth=1.0,\
             color=None, edgecolor="#bab5a3", linewidth=1, linestyle="solid",\
             bottom=None, cumulative=False, normed=False, align="mid", orientation="vertical")

    pad.hist(x=xData, bins=xBinning, weights=y2_ETA_0_weights+y2_ETA_1_weights+y2_ETA_2_weights+y2_ETA_3_weights+y2_ETA_4_weights+y2_ETA_5_weights+y2_ETA_6_weights+y2_ETA_7_weights+y2_ETA_8_weights+y2_ETA_9_weights+y2_ETA_10_weights+y2_ETA_11_weights+y2_ETA_12_weights+y2_ETA_13_weights+y2_ETA_14_weights+y2_ETA_15_weights+y2_ETA_16_weights,\
             label="$bg\_vbf\_600\_800$", histtype="step", rwidth=1.0,\
             color=None, edgecolor="#b2a596", linewidth=1, linestyle="solid",\
             bottom=None, cumulative=False, normed=False, align="mid", orientation="vertical")

    pad.hist(x=xData, bins=xBinning, weights=y2_ETA_0_weights+y2_ETA_1_weights+y2_ETA_2_weights+y2_ETA_3_weights+y2_ETA_4_weights+y2_ETA_5_weights+y2_ETA_6_weights+y2_ETA_7_weights+y2_ETA_8_weights+y2_ETA_9_weights+y2_ETA_10_weights+y2_ETA_11_weights+y2_ETA_12_weights+y2_ETA_13_weights+y2_ETA_14_weights+y2_ETA_15_weights,\
             label="$bg\_vbf\_400\_600$", histtype="step", rwidth=1.0,\
             color=None, edgecolor="#b7a39b", linewidth=1, linestyle="solid",\
             bottom=None, cumulative=False, normed=False, align="mid", orientation="vertical")

    pad.hist(x=xData, bins=xBinning, weights=y2_ETA_0_weights+y2_ETA_1_weights+y2_ETA_2_weights+y2_ETA_3_weights+y2_ETA_4_weights+y2_ETA_5_weights+y2_ETA_6_weights+y2_ETA_7_weights+y2_ETA_8_weights+y2_ETA_9_weights+y2_ETA_10_weights+y2_ETA_11_weights+y2_ETA_12_weights+y2_ETA_13_weights+y2_ETA_14_weights,\
             label="$bg\_vbf\_200\_400$", histtype="step", rwidth=1.0,\
             color=None, edgecolor="#ad998c", linewidth=1, linestyle="solid",\
             bottom=None, cumulative=False, normed=False, align="mid", orientation="vertical")

    pad.hist(x=xData, bins=xBinning, weights=y2_ETA_0_weights+y2_ETA_1_weights+y2_ETA_2_weights+y2_ETA_3_weights+y2_ETA_4_weights+y2_ETA_5_weights+y2_ETA_6_weights+y2_ETA_7_weights+y2_ETA_8_weights+y2_ETA_9_weights+y2_ETA_10_weights+y2_ETA_11_weights+y2_ETA_12_weights+y2_ETA_13_weights,\
             label="$bg\_vbf\_100\_200$", histtype="step", rwidth=1.0,\
             color=None, edgecolor="#9b8e82", linewidth=1, linestyle="solid",\
             bottom=None, cumulative=False, normed=False, align="mid", orientation="vertical")

    pad.hist(x=xData, bins=xBinning, weights=y2_ETA_0_weights+y2_ETA_1_weights+y2_ETA_2_weights+y2_ETA_3_weights+y2_ETA_4_weights+y2_ETA_5_weights+y2_ETA_6_weights+y2_ETA_7_weights+y2_ETA_8_weights+y2_ETA_9_weights+y2_ETA_10_weights+y2_ETA_11_weights+y2_ETA_12_weights,\
             label="$bg\_vbf\_0\_100$", histtype="step", rwidth=1.0,\
             color=None, edgecolor="#876656", linewidth=1, linestyle="solid",\
             bottom=None, cumulative=False, normed=False, align="mid", orientation="vertical")

    pad.hist(x=xData, bins=xBinning, weights=y2_ETA_0_weights+y2_ETA_1_weights+y2_ETA_2_weights+y2_ETA_3_weights+y2_ETA_4_weights+y2_ETA_5_weights+y2_ETA_6_weights+y2_ETA_7_weights+y2_ETA_8_weights+y2_ETA_9_weights+y2_ETA_10_weights+y2_ETA_11_weights,\
             label="$bg\_dip\_1600\_inf$", histtype="step", rwidth=1.0,\
             color=None, edgecolor="#afcec6", linewidth=1, linestyle="solid",\
             bottom=None, cumulative=False, normed=False, align="mid", orientation="vertical")

    pad.hist(x=xData, bins=xBinning, weights=y2_ETA_0_weights+y2_ETA_1_weights+y2_ETA_2_weights+y2_ETA_3_weights+y2_ETA_4_weights+y2_ETA_5_weights+y2_ETA_6_weights+y2_ETA_7_weights+y2_ETA_8_weights+y2_ETA_9_weights+y2_ETA_10_weights,\
             label="$bg\_dip\_1200\_1600$", histtype="step", rwidth=1.0,\
             color=None, edgecolor="#84c1a3", linewidth=1, linestyle="solid",\
             bottom=None, cumulative=False, normed=False, align="mid", orientation="vertical")

    pad.hist(x=xData, bins=xBinning, weights=y2_ETA_0_weights+y2_ETA_1_weights+y2_ETA_2_weights+y2_ETA_3_weights+y2_ETA_4_weights+y2_ETA_5_weights+y2_ETA_6_weights+y2_ETA_7_weights+y2_ETA_8_weights+y2_ETA_9_weights,\
             label="$bg\_dip\_800\_1200$", histtype="step", rwidth=1.0,\
             color=None, edgecolor="#89a8a0", linewidth=1, linestyle="solid",\
             bottom=None, cumulative=False, normed=False, align="mid", orientation="vertical")

    pad.hist(x=xData, bins=xBinning, weights=y2_ETA_0_weights+y2_ETA_1_weights+y2_ETA_2_weights+y2_ETA_3_weights+y2_ETA_4_weights+y2_ETA_5_weights+y2_ETA_6_weights+y2_ETA_7_weights+y2_ETA_8_weights,\
             label="$bg\_dip\_600\_800$", histtype="step", rwidth=1.0,\
             color=None, edgecolor="#829e8c", linewidth=1, linestyle="solid",\
             bottom=None, cumulative=False, normed=False, align="mid", orientation="vertical")

    pad.hist(x=xData, bins=xBinning, weights=y2_ETA_0_weights+y2_ETA_1_weights+y2_ETA_2_weights+y2_ETA_3_weights+y2_ETA_4_weights+y2_ETA_5_weights+y2_ETA_6_weights+y2_ETA_7_weights,\
             label="$bg\_dip\_400\_600$", histtype="step", rwidth=1.0,\
             color=None, edgecolor="#adbcc6", linewidth=1, linestyle="solid",\
             bottom=None, cumulative=False, normed=False, align="mid", orientation="vertical")

    pad.hist(x=xData, bins=xBinning, weights=y2_ETA_0_weights+y2_ETA_1_weights+y2_ETA_2_weights+y2_ETA_3_weights+y2_ETA_4_weights+y2_ETA_5_weights+y2_ETA_6_weights,\
             label="$bg\_dip\_200\_400$", histtype="step", rwidth=1.0,\
             color=None, edgecolor="#7a8e99", linewidth=1, linestyle="solid",\
             bottom=None, cumulative=False, normed=False, align="mid", orientation="vertical")

    pad.hist(x=xData, bins=xBinning, weights=y2_ETA_0_weights+y2_ETA_1_weights+y2_ETA_2_weights+y2_ETA_3_weights+y2_ETA_4_weights+y2_ETA_5_weights,\
             label="$bg\_dip\_100\_200$", histtype="step", rwidth=1.0,\
             color=None, edgecolor="#758991", linewidth=1, linestyle="solid",\
             bottom=None, cumulative=False, normed=False, align="mid", orientation="vertical")

    pad.hist(x=xData, bins=xBinning, weights=y2_ETA_0_weights+y2_ETA_1_weights+y2_ETA_2_weights+y2_ETA_3_weights+y2_ETA_4_weights,\
             label="$bg\_dip\_0\_100$", histtype="step", rwidth=1.0,\
             color=None, edgecolor="#688296", linewidth=1, linestyle="solid",\
             bottom=None, cumulative=False, normed=False, align="mid", orientation="vertical")

    pad.hist(x=xData, bins=xBinning, weights=y2_ETA_0_weights+y2_ETA_1_weights+y2_ETA_2_weights+y2_ETA_3_weights,\
             label="$signal\_2pt4TeVL$", histtype="step", rwidth=1.0,\
             color=None, edgecolor="#6d7a84", linewidth=1, linestyle="solid",\
             bottom=None, cumulative=False, normed=False, align="mid", orientation="vertical")

    pad.hist(x=xData, bins=xBinning, weights=y2_ETA_0_weights+y2_ETA_1_weights+y2_ETA_2_weights,\
             label="$signal\_2pt2TeVL$", histtype="step", rwidth=1.0,\
             color=None, edgecolor="#7c99d1", linewidth=1, linestyle="solid",\
             bottom=None, cumulative=False, normed=False, align="mid", orientation="vertical")

    pad.hist(x=xData, bins=xBinning, weights=y2_ETA_0_weights+y2_ETA_1_weights,\
             label="$signal\_2TeVL$", histtype="step", rwidth=1.0,\
             color=None, edgecolor="#7f7f9b", linewidth=1, linestyle="solid",\
             bottom=None, cumulative=False, normed=False, align="mid", orientation="vertical")

    pad.hist(x=xData, bins=xBinning, weights=y2_ETA_0_weights,\
             label="$signal\_1pt8TeVL$", histtype="step", rwidth=1.0,\
             color=None, edgecolor="#aaa5bf", linewidth=1, linestyle="solid",\
             bottom=None, cumulative=False, normed=False, align="mid", orientation="vertical")


    # Axis
    plt.rc('text',usetex=False)
    plt.xlabel(r"\eta [ j_{1} ] ",\
               fontsize=16,color="black")
    plt.ylabel(r"$\mathrm{Events}$ $(\mathcal{L}_{\mathrm{int}} = 3000.0\ \mathrm{fb}^{-1})$ ",\
               fontsize=16,color="black")

    # Boundary of y-axis
    ymax=(y2_ETA_0_weights+y2_ETA_1_weights+y2_ETA_2_weights+y2_ETA_3_weights+y2_ETA_4_weights+y2_ETA_5_weights+y2_ETA_6_weights+y2_ETA_7_weights+y2_ETA_8_weights+y2_ETA_9_weights+y2_ETA_10_weights+y2_ETA_11_weights+y2_ETA_12_weights+y2_ETA_13_weights+y2_ETA_14_weights+y2_ETA_15_weights+y2_ETA_16_weights+y2_ETA_17_weights+y2_ETA_18_weights+y2_ETA_19_weights).max()*1.1
    ymin=0 # linear scale
    #ymin=min([x for x in (y2_ETA_0_weights+y2_ETA_1_weights+y2_ETA_2_weights+y2_ETA_3_weights+y2_ETA_4_weights+y2_ETA_5_weights+y2_ETA_6_weights+y2_ETA_7_weights+y2_ETA_8_weights+y2_ETA_9_weights+y2_ETA_10_weights+y2_ETA_11_weights+y2_ETA_12_weights+y2_ETA_13_weights+y2_ETA_14_weights+y2_ETA_15_weights+y2_ETA_16_weights+y2_ETA_17_weights+y2_ETA_18_weights+y2_ETA_19_weights) if x])/100. # log scale
    plt.gca().set_ylim(ymin,ymax)

    # Log/Linear scale for X-axis
    plt.gca().set_xscale("linear")
    #plt.gca().set_xscale("log",nonposx="clip")

    # Log/Linear scale for Y-axis
    plt.gca().set_yscale("linear")
    #plt.gca().set_yscale("log",nonposy="clip")

    # Legend
    plt.legend(bbox_to_anchor=(1.05,1), loc=2, borderaxespad=0.)

    # Saving the image
    plt.savefig('../../HTML/MadAnalysis5job_0/selection_1.png')
    plt.savefig('../../PDF/MadAnalysis5job_0/selection_1.png')
    plt.savefig('../../DVI/MadAnalysis5job_0/selection_1.eps')

# Running!
if __name__ == '__main__':
    selection_1()
